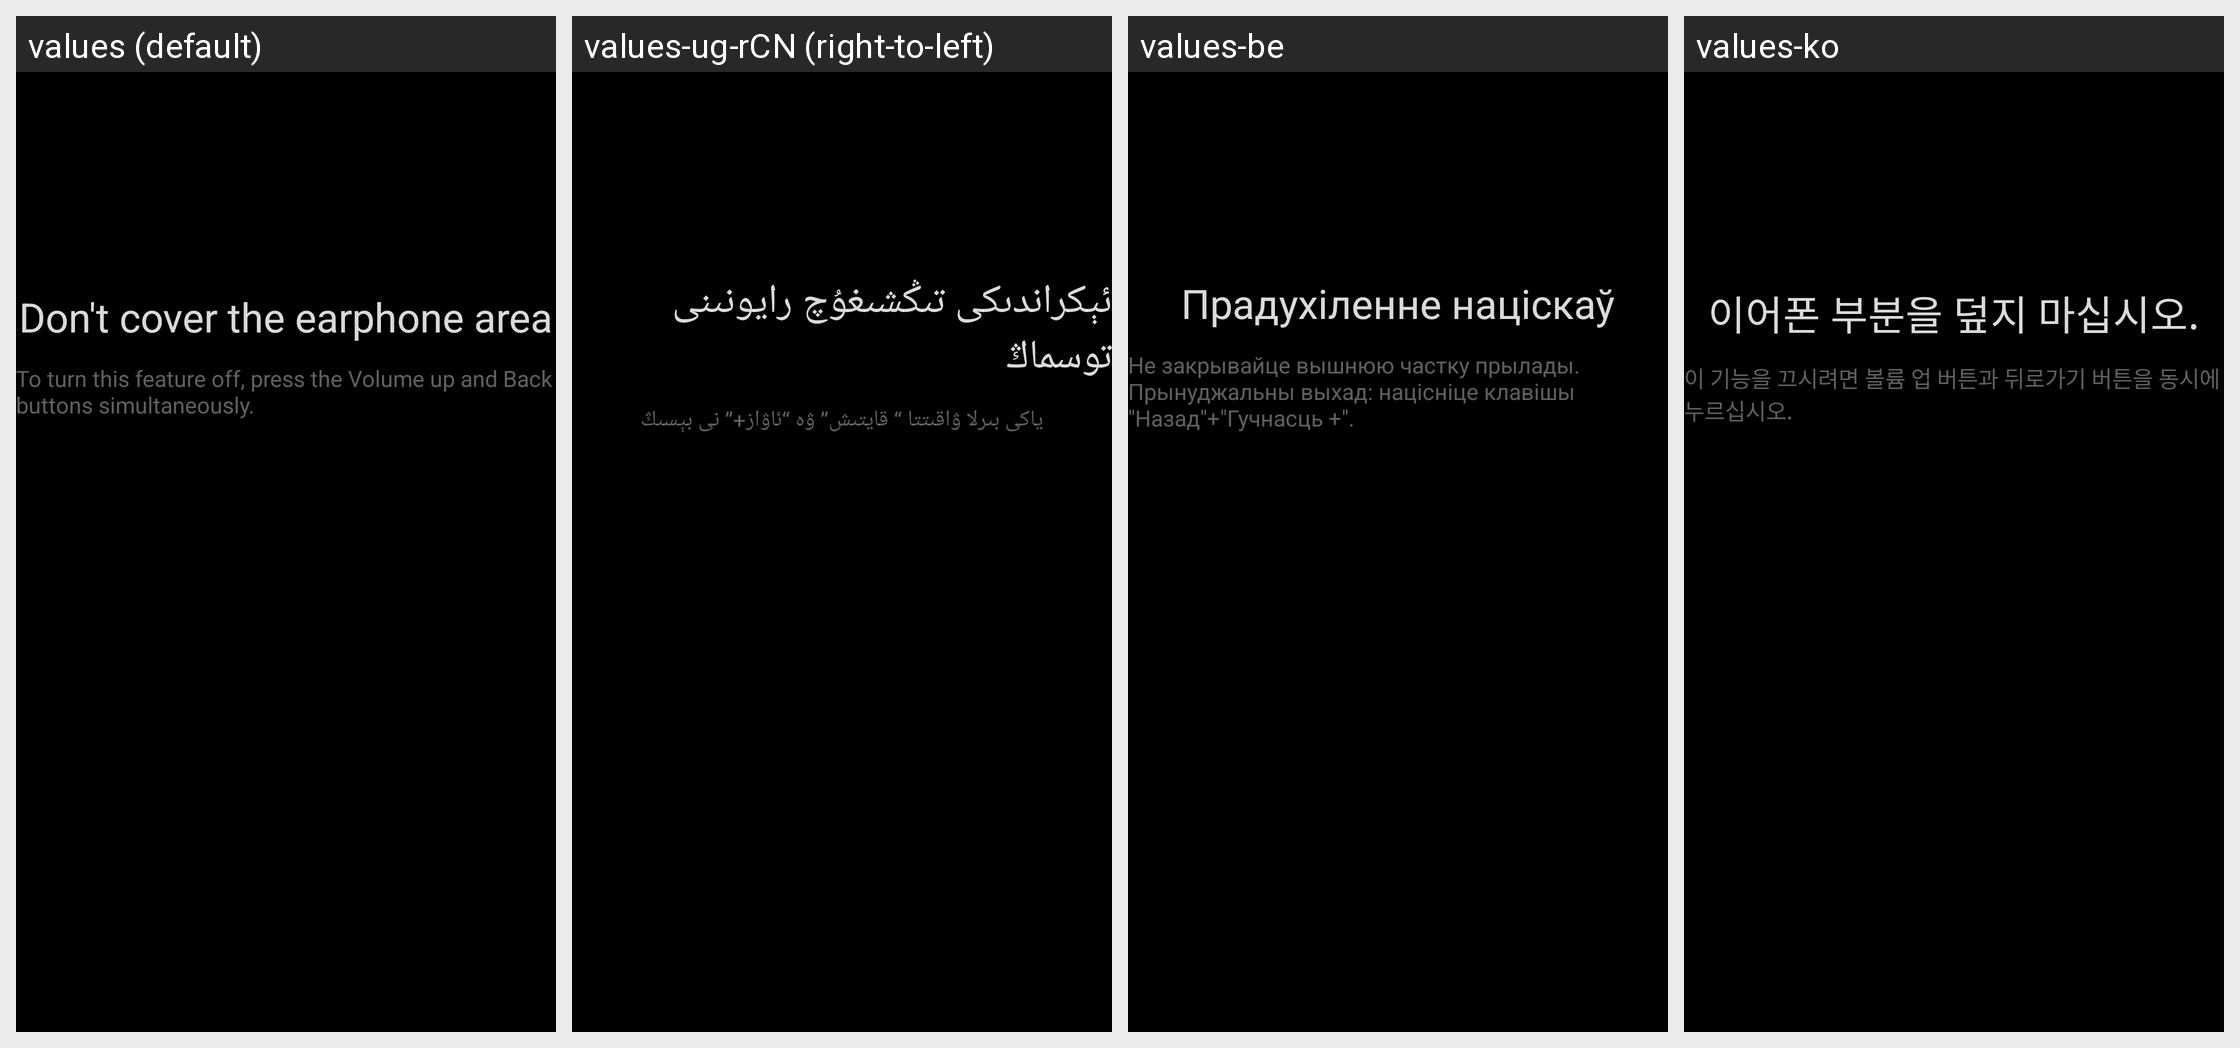

The Android screen above is rendered under several locales of the same app. Produce the string resources it draws, with the default and per-locale values.
Android screen res/layout/screen_on_proximity_sensor_guide.xml rendered under 4 locales, left to right: values (default), values-ug-rCN (right-to-left), values-be, values-ko. Device: Nexus 5 (rendered at 1080×1920; each locale shown at half size, 540×960, under a caption strip naming it); theme ThemeCamera.
Other locales in the repository, not shown: values-ar, values-bg, values-bo-rCN, values-ca, values-cs, values-da, values-de, values-el, values-en, values-es, values-fi, values-fi-rFI, values-fr, values-hr, values-hu, values-in, values-it, values-iw, values-iw-rIL, values-ja, values-my-rMM, values-nb, values-nl, values-pl, values-pl-rPL, values-pt, values-pt-rBR, values-pt-rPT, values-ro, values-ru, values-sk, values-sl, values-sr, values-sv, values-th, values-tr, values-uk, values-vi, values-zh-rCN, values-zh-rTW.
Strings drawn on this screen, with the default value and each locale's value (text and hints the layout hard-codes, and strings that could not be matched under every locale, appear in the picture but are not listed):

screen_on_proximity_sensor_summary
  values: Don't cover the earphone area
  values-ug-rCN: ئېكراندىكى تىڭشىغۇچ رايونىنى توسماڭ
  values-be: Прадухіленне націскаў
  values-ko: 이어폰 부분을 덮지 마십시오.

screen_on_proximity_sensor_hint
  values: To turn this feature off, press the Volume up and Back buttons simultaneously.
  values-ug-rCN: ياكى بىرلا ۋاقىتتا “ قايتىش” ۋە “ئاۋاز+” نى بېسىڭ
  values-be: Не закрывайце вышнюю частку прылады. 
      Прынуджальны выхад: націсніце клавішы "Назад"+"Гучнасць +".
  values-ko: 이 기능을 끄시려면 볼륨 업 버튼과 뒤로가기 버튼을 동시에 누르십시오.
